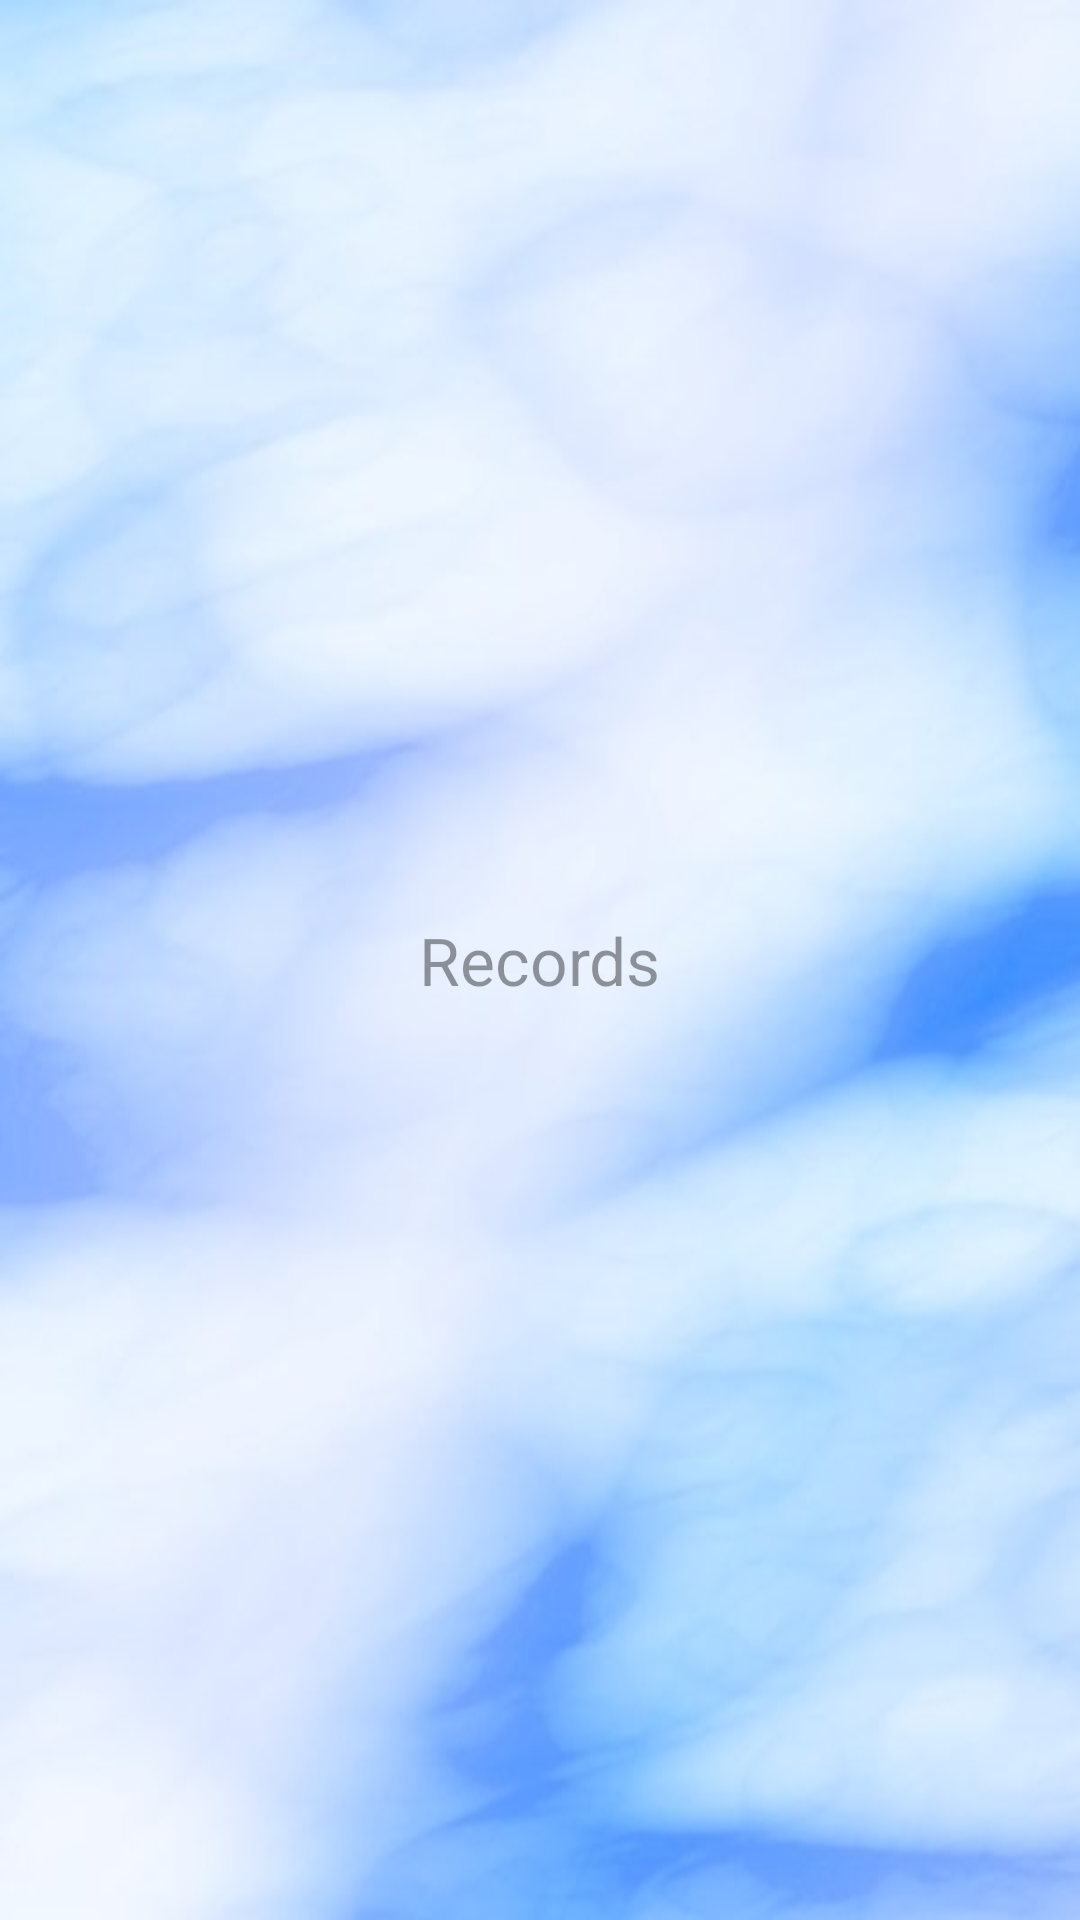

Produce the Android XML layout that renders to this screen, including the resource entries it uses.
<!-- AndroidManifest.xml: application theme AppTheme -->
<!-- res/layout/activity_records.xml -->
<?xml version="1.0" encoding="utf-8"?>
<LinearLayout xmlns:android="http://schemas.android.com/apk/res/android"
    android:layout_width="match_parent"
    android:layout_height="match_parent"
    android:layout_gravity="center_horizontal|center"
    android:background="@drawable/background"
    android:gravity="center"
    android:orientation="vertical">

    <TextView
        android:id="@+id/maintext"
        android:layout_width="wrap_content"
        android:layout_height="wrap_content"
        android:text="Records"
        android:textAppearance="?android:attr/textAppearanceLarge"
        android:textColor="@color/black_overlay" />

    <ListView
        android:id="@+id/list_view"
        android:layout_width="match_parent"
        android:layout_height="wrap_content"
        android:background="@color/black_overlay"
        android:text="Records" />

</LinearLayout>
<!-- resources referenced by this layout -->
<resources>
  <color name="black_overlay">#66000000</color>
  <!-- drawable background: jpg bitmap (drawable, 20443 bytes) -->
  <style name="AppTheme" parent="@android:style/Theme.Holo.NoActionBar.Fullscreen">
          <item name="android:buttonStyle">@style/ButtonTheme</item>
          
          
      </style>
  <style name="ButtonTheme" parent="@android:style/Widget.Button">
          <item name="android:background">@drawable/button_blue</item>
          <item name="android:textColor">@color/White</item>
          <item name="android:textStyle">bold</item>
          <item name="android:layout_margin">2dp</item>
          <item name="android:textSize">28sp</item>
          <item name="android:shadowColor">@color/TransparentGrey</item>
          <item name="android:shadowDx">8</item>
          <item name="android:shadowDy">-5</item>
          <item name="android:shadowRadius">1.5</item>
          <item name="android:lines">1</item>
          <item name="android:width">40dp</item>
          <item name="android:height">90dp</item>
      </style>
  <!-- drawable button_blue (drawable) -->
  <?xml version="1.0" encoding="utf-8"?>
  <selector xmlns:android="http://schemas.android.com/apk/res/android">
      
    
    
    
    <item android:drawable="@drawable/button_focused_blue"  
          android:state_focused="true" 
           />
    <item android:drawable="@drawable/button_pressed_blue" 
          android:state_pressed="true"
           
          />
    <item android:drawable="@drawable/button_normal_blue" 
        />
  </selector>
  <color name="White">#FFFFFF</color>
  <color name="TransparentGrey">#7F000000</color>
  <!-- drawable button_pressed_blue (drawable) -->
  <?xml version="1.0" encoding="utf-8"?>
  <shape xmlns:android="http://schemas.android.com/apk/res/android" android:shape="rectangle">
      
    <corners android:radius="22dp" />
     
    <gradient 
        android:angle="270" 
        android:endColor="@color/button_pressed_color_end" 
        android:startColor="@color/button_pressed_color_start" 
        android:type="linear" />
     
    <padding 
        android:bottom="9px" 
        android:left="6px" 
        android:right="6px" 
        android:top="9px" />
    
    
    <stroke 
        android:width="2px" 
        android:color="#52B10C" /> 
        
  </shape>
  <color name="button_pressed_color_end">#79C83F</color>
  <color name="button_pressed_color_start">#7FA40E</color>
</resources>
